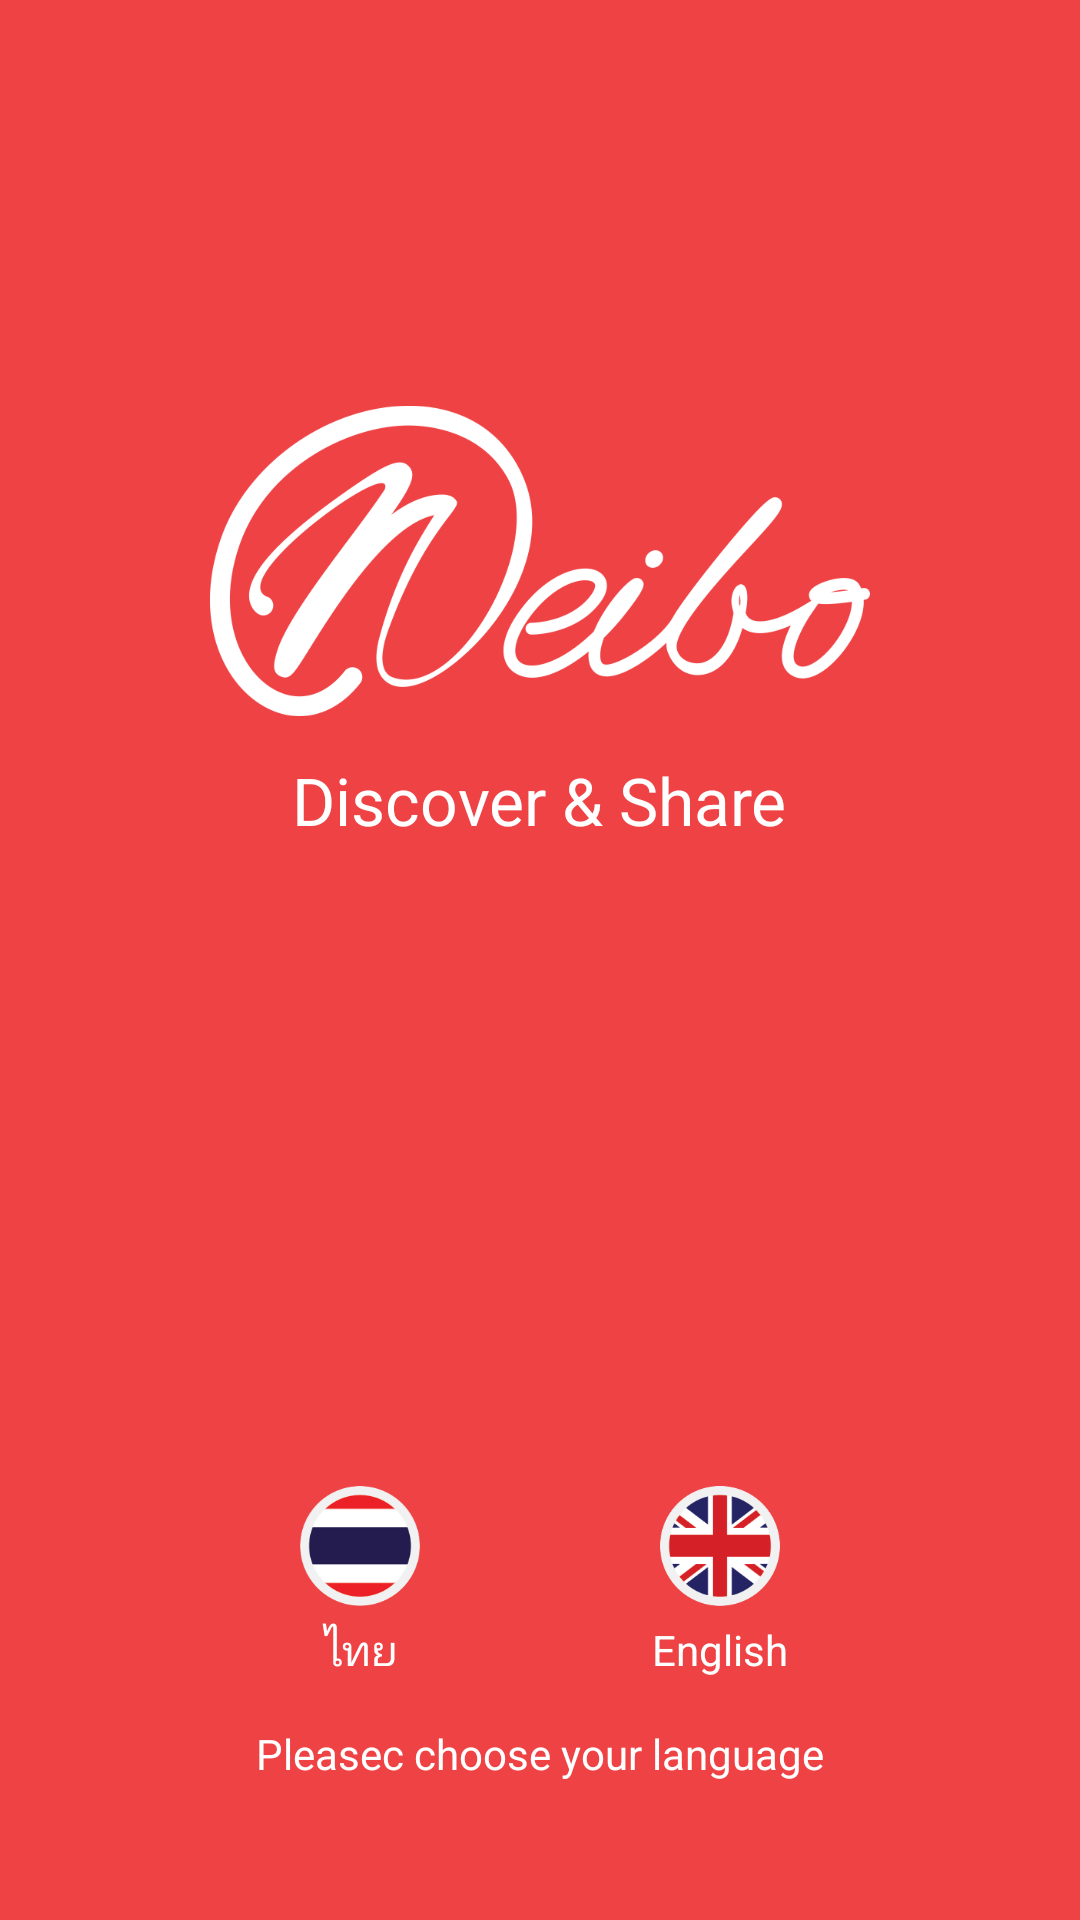

Reconstruct the res/layout file that produces this screen, plus the resources it refers to.
<!-- AndroidManifest.xml: application theme AppTheme -->
<!-- res/layout/activity_main.xml -->
<?xml version="1.0" encoding="utf-8"?>
<RelativeLayout xmlns:android="http://schemas.android.com/apk/res/android"
    android:layout_width="match_parent"
    android:layout_height="match_parent"
    android:background="#EF4244"
    android:gravity="center"
    android:orientation="vertical">


    <ImageView
        android:id="@+id/imageView"
        android:layout_width="220dp"
        android:layout_height="130dp"
        android:layout_alignParentTop="true"
        android:layout_centerHorizontal="true"
        android:layout_marginTop="122dp"
        android:src="@drawable/neibo_logo" />

    <TextView
        style="@style/font_roboto_regular_txt"
        android:layout_width="wrap_content"
        android:layout_height="wrap_content"
        android:layout_below="@+id/imageView"
        android:layout_centerHorizontal="true"
        android:text="Discover &amp; Share"
        android:textColor="#ffffff"
        android:textSize="22sp" />


    <LinearLayout
        android:layout_width="match_parent"
        android:layout_height="150dp"
        android:layout_alignParentBottom="true"
        android:layout_alignParentLeft="true"
        android:layout_alignParentStart="true"
        android:layout_gravity="bottom"
        android:gravity="bottom"
        android:orientation="vertical"
        android:weightSum="2">

        <LinearLayout
            android:layout_width="match_parent"
            android:layout_height="match_parent"
            android:layout_marginLeft="60dp"
            android:layout_marginRight="60dp"
            android:layout_weight="1"
            android:weightSum="2">

            <LinearLayout
                android:id="@+id/linearThai"
                android:layout_width="match_parent"
                android:layout_height="match_parent"
                android:layout_weight="1"
                android:gravity="center"
                android:orientation="vertical">

                <ImageView
                    android:layout_width="40dp"
                    android:layout_height="40dp"
                    android:src="@drawable/europe_img" />

                <TextView
                    style="@style/font_roboto_regular_txt"
                    android:layout_width="wrap_content"
                    android:layout_height="wrap_content"
                   android:layout_marginTop="5dp"
                    android:text="ไทย"
                    android:textColor="#ffffff"
                    android:textSize="14sp" />



            </LinearLayout>


            <LinearLayout
                android:id="@+id/linearEng"
                android:layout_width="match_parent"
                android:layout_height="match_parent"
                android:layout_weight="1"
                android:gravity="center"
                android:orientation="vertical">

                <ImageView
                    android:layout_width="40dp"
                    android:layout_height="40dp"
                    android:src="@drawable/us_img" />

                <TextView

                    android:layout_width="wrap_content"
                    android:layout_height="wrap_content"
                    android:layout_marginTop="5dp"
                    android:text="English"
                    android:textColor="#ffffff"
                    style="@style/font_roboto_regular_txt"
                    android:textSize="14sp" />



            </LinearLayout>


        </LinearLayout>

        <LinearLayout
            android:layout_width="match_parent"
            android:layout_height="match_parent"
            android:layout_weight="1"
            android:gravity="center|top">

            <TextView
                style="@style/font_roboto_regular_txt"
                android:layout_width="wrap_content"
                android:layout_height="wrap_content"
                android:layout_below="@+id/imageView"
                android:layout_centerHorizontal="true"
                android:text="@string/strr_choose"
                android:textColor="#ffffff"
                android:layout_marginTop="10dp"
                android:textSize="14sp" />

        </LinearLayout>


    </LinearLayout>


</RelativeLayout>
<!-- resources referenced by this layout -->
<resources>
  <!-- drawable europe_img: png bitmap (drawable, 6375 bytes) -->
  <!-- drawable neibo_logo: png bitmap (drawable, 37161 bytes) -->
  <!-- drawable us_img: png bitmap (drawable, 10089 bytes) -->
  <string name="strr_choose">Pleasec choose your language</string>
  <style name="font_roboto_regular_txt">
  
          <item name="android:layout_width">wrap_content</item>
          <item name="android:layout_height">wrap_content</item>
          <item name="android:fontFamily">sans-serif</item>
          <item name="android:textStyle">normal</item>
  
      </style>
  <style name="AppTheme" parent="Theme.AppCompat.Light.DarkActionBar">
          
          <item name="colorPrimary">@color/colorPrimary</item>
          <item name="colorPrimaryDark">@color/colorPrimaryDark</item>
          <item name="colorAccent">@color/colorAccent</item>
      </style>
  <color name="colorPrimary">#FF2A55</color>
  <color name="colorPrimaryDark">#FF2A55</color>
  <color name="colorAccent">#666666</color>
</resources>
